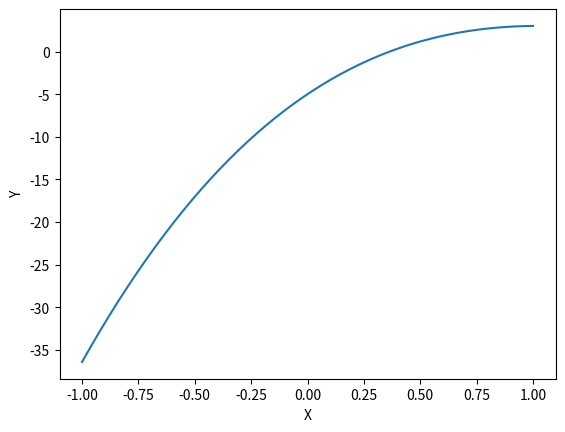

Write the Python code that produced this figure.
# -*- coding: utf-8 -*-
"""Untitled0.ipynb

Automatically generated by Colaboratory.

Original file is located at
    https://colab.research.google.com/<link-removed>
"""

#Resolução da Lista 3 de Cálculo Numérico
#Lista 3 - Questão 8
# [redacted]

#Letra A - Resolução Gráfica

#Bibliotecas Necessárias

import numpy as np
import matplotlib.pyplot as plt

#Função
x = np.linspace(-1,1)
f_x = 2*(x**3)-11.7*(x**2) + 17.7*x-5

#Plotagem do Gráfico

plt.plot(x,f_x)
plt.xlabel('X')
plt.ylabel('Y')
plt.show()